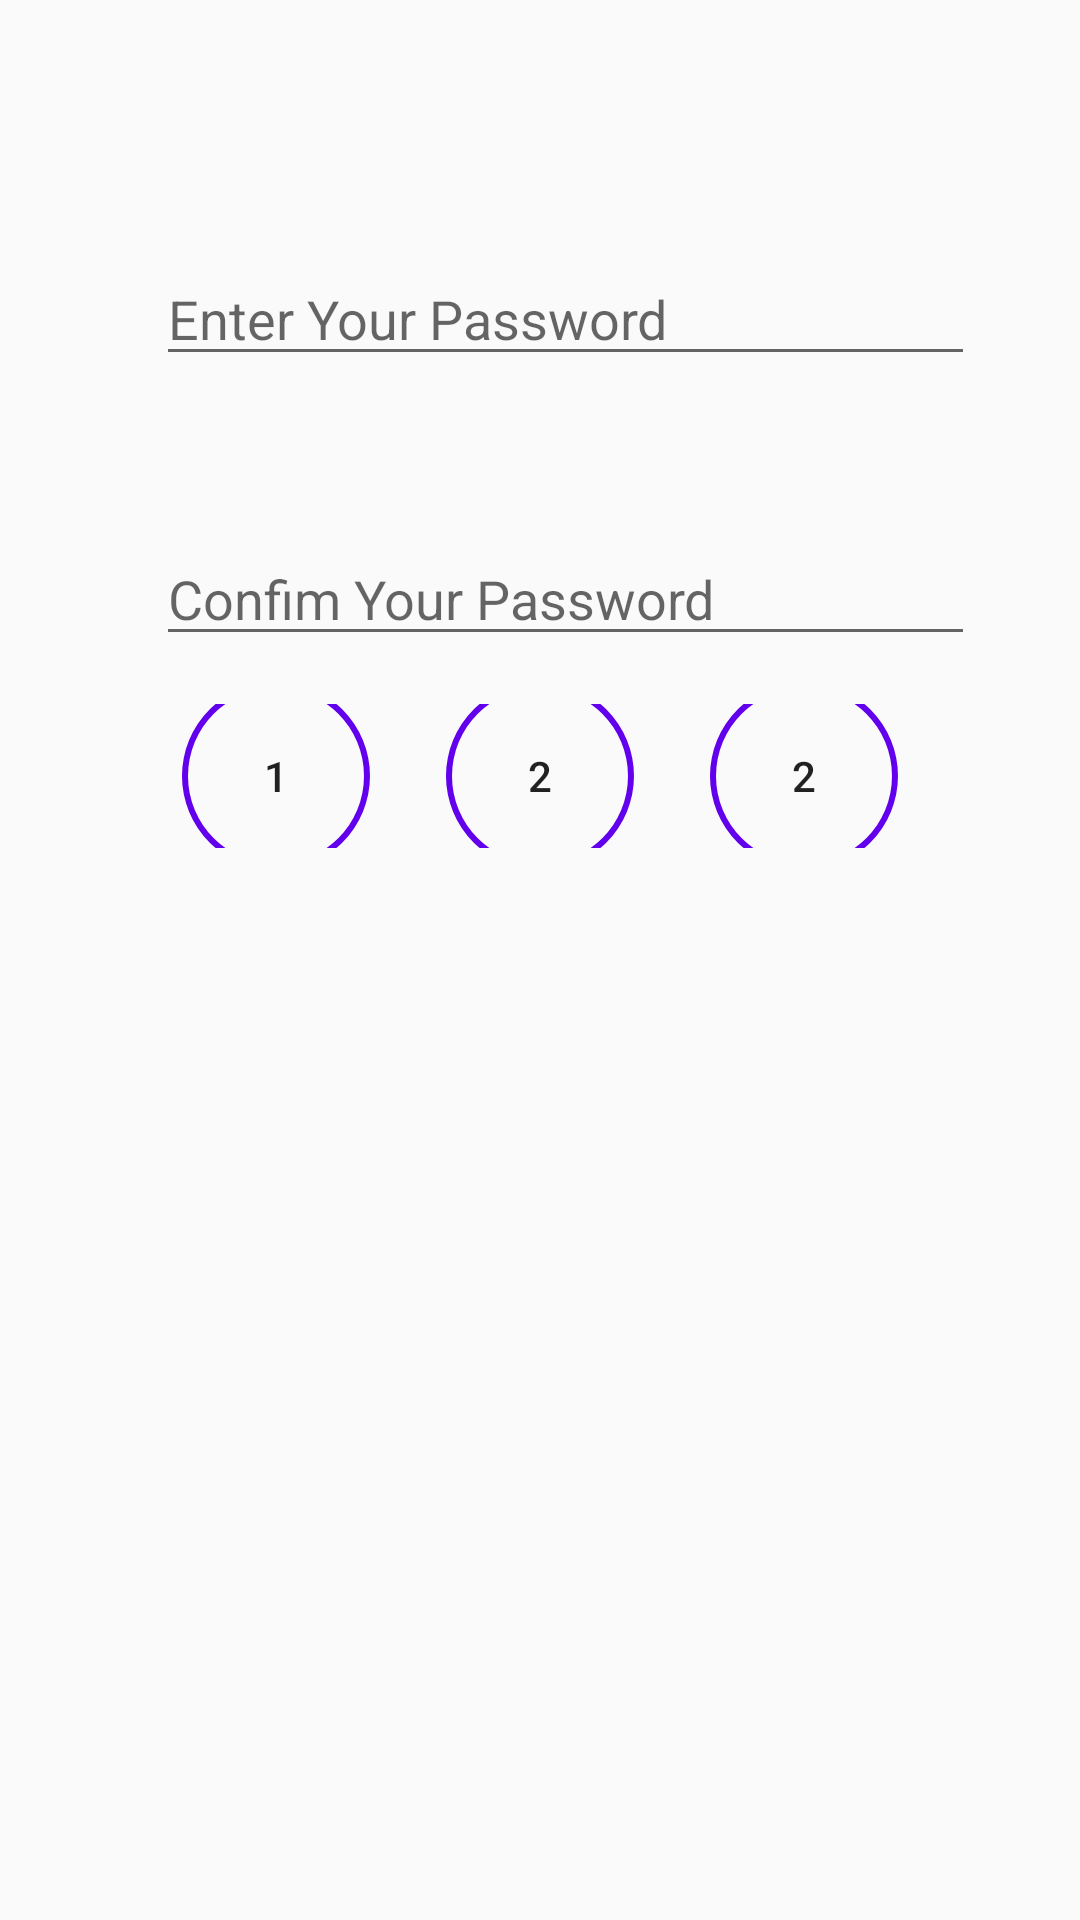

Layout XML and referenced resources for this Android screen:
<!-- AndroidManifest.xml: application theme AppTheme -->
<!-- res/layout/activity_create_pass.xml -->
<?xml version="1.0" encoding="utf-8"?>
<androidx.constraintlayout.widget.ConstraintLayout xmlns:android="http://schemas.android.com/apk/res/android"
    xmlns:app="http://schemas.android.com/apk/res-auto"
    xmlns:tools="http://schemas.android.com/tools"
    android:layout_width="match_parent"
    android:layout_height="match_parent"
    android:orientation="vertical"
    tools:context=".pass_activity.CreatePassActivity">

    <EditText
        android:id="@+id/editText"
        android:layout_width="273dp"
        android:layout_height="wrap_content"
        android:layout_alignParentTop="true"
        android:layout_alignParentEnd="true"
        android:layout_marginStart="52dp"
        android:layout_marginTop="84dp"
        android:ems="10"
        android:hint="Enter Your Password"
        android:inputType="textPassword"
        app:layout_constraintStart_toStartOf="parent"
        app:layout_constraintTop_toTopOf="parent" />

    <EditText
        android:id="@+id/editText2"
        android:layout_width="273dp"
        android:layout_height="wrap_content"
        android:layout_below="@+id/editText"
        android:layout_alignParentEnd="true"
        android:layout_marginStart="52dp"
        android:layout_marginTop="52dp"
        android:ems="10"
        android:hint="Confim Your Password"
        android:inputType="textPassword"
        app:layout_constraintStart_toStartOf="parent"
        app:layout_constraintTop_toBottomOf="@+id/editText" />

    <TableLayout
        android:layout_width="match_parent"
        android:layout_height="wrap_content"
        android:layout_marginTop="16dp"
        app:layout_constraintStart_toStartOf="parent"
        app:layout_constraintTop_toBottomOf="@+id/editText2">

        <TableRow
            style="@style/keyboard_row"
            android:layout_width="match_parent"
            android:layout_height="wrap_content"
            android:orientation="vertical"
            android:showDividers="beginning|middle|end">

            <Button
                android:background="@drawable/round_button"
                android:gravity="center_vertical|center_horizontal"
                android:layout_width="wrap_content"
                android:layout_height="wrap_content"
                android:text="1" />

            <Button
                android:background="@drawable/round_button"
                android:gravity="center_vertical|center_horizontal"
                android:layout_width="wrap_content"
                android:layout_height="wrap_content"
                android:text="2" />

            <Button
                android:background="@drawable/round_button"
                android:gravity="center_vertical|center_horizontal"
                android:layout_width="wrap_content"
                android:layout_height="wrap_content"
                android:text="2" />

        </TableRow>
    </TableLayout>
</androidx.constraintlayout.widget.ConstraintLayout>
<!-- resources referenced by this layout -->
<resources>
  <!-- drawable round_button (drawable) -->
  <?xml version="1.0" encoding="utf-8"?>
  <selector xmlns:android="http://schemas.android.com/apk/res/android">
          <item android:state_pressed="false">
              <shape
                  android:innerRadiusRatio="3.0"
                  android:shape="ring"
                  android:thickness="2dp"
                  android:useLevel="false"
                  >
                  <solid android:color="@color/colorPrimary"/>
              </shape>
          </item>
          <item android:state_pressed="true">
              <shape
                  android:innerRadiusRatio="2.7"
                  android:shape="ring"
                  android:thickness="2dp"
                  android:useLevel="false">
                  <solid android:color="@color/colorPrimary"/>
              </shape>
          </item>
  
  </selector>
  <style name="keyboard_row">
  
          <item name="android:layout_width">match_parent</item>
          <item name="android:layout_height">100dp</item>
          <item name="android:gravity">center</item>
          <item name="android:showDividers">beginning|middle|end</item>
      </style>
  <style name="AppTheme" parent="Theme.AppCompat.Light.DarkActionBar">
          
          <item name="colorPrimary">@color/colorPrimary</item>
          <item name="colorPrimaryDark">@color/colorPrimaryDark</item>
          <item name="colorAccent">@color/colorAccent</item>
      </style>
  <!-- not gathered from this repository: default colours our renderer supplied (Android Studio template values) -->
  <color name="colorPrimary">#FF6200EE</color>
  <color name="colorPrimaryDark">#FF3700B3</color>
  <color name="colorAccent">#FF03DAC5</color>
</resources>
